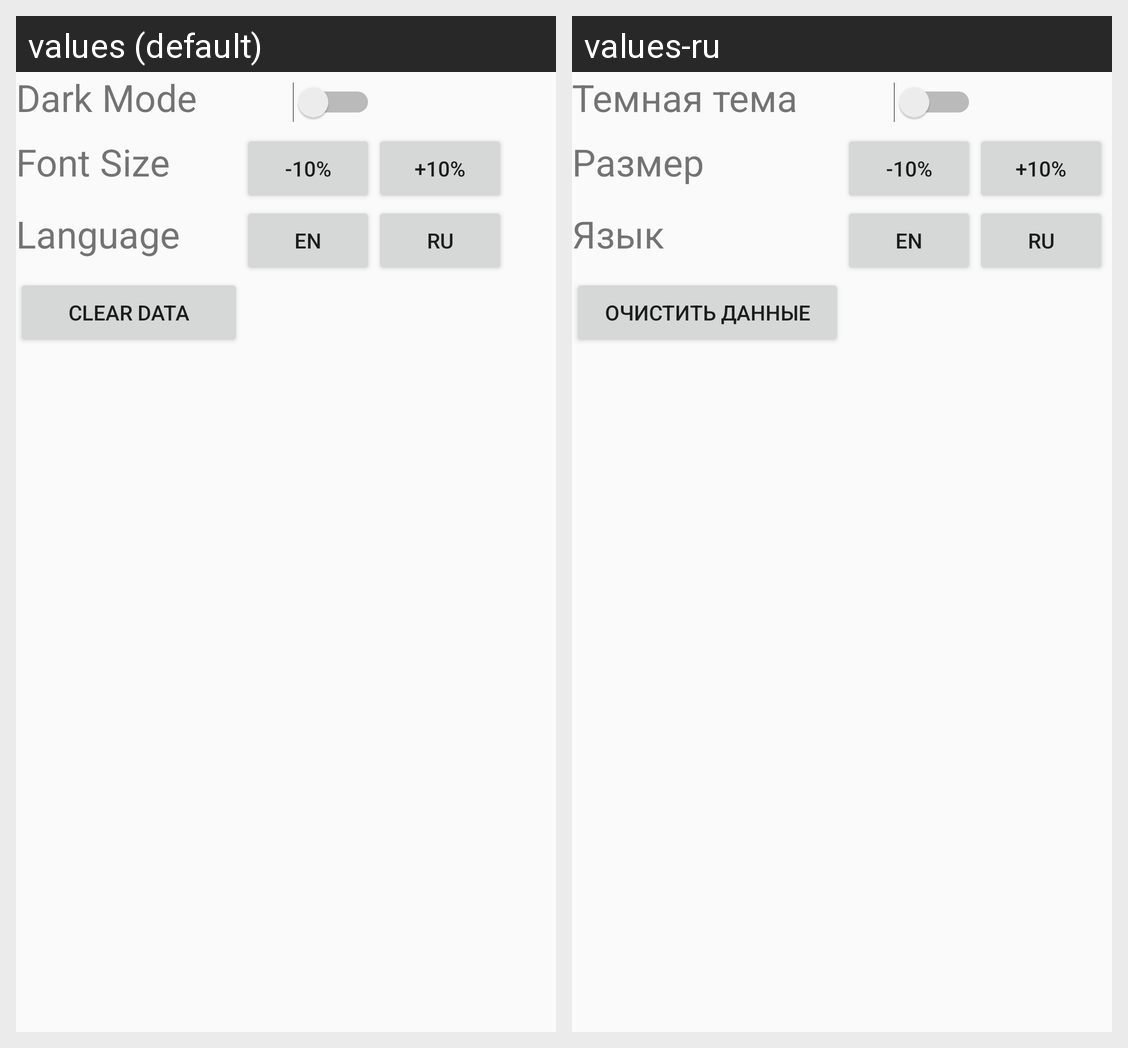

This grid shows one Android layout under two languages. Give, for every string resource on the screen, its name, the default text and each shown locale's text.
Android screen res/layout/fragment_settings.xml rendered under 2 locales, left to right: values (default), values-ru. Device: Nexus 5 (rendered at 1080×1920; each locale shown at half size, 540×960, under a caption strip naming it); theme AppTheme.
Strings drawn on this screen, with the default value and each locale's value (text and hints the layout hard-codes, and strings that could not be matched under every locale, appear in the picture but are not listed):

dark_mode
  values: Dark Mode
  values-ru: Темная тема

font_size
  values: Font Size
  values-ru: Размер

language
  values: Language
  values-ru: Язык

clear_data
  values: Clear data
  values-ru: Очистить данные
